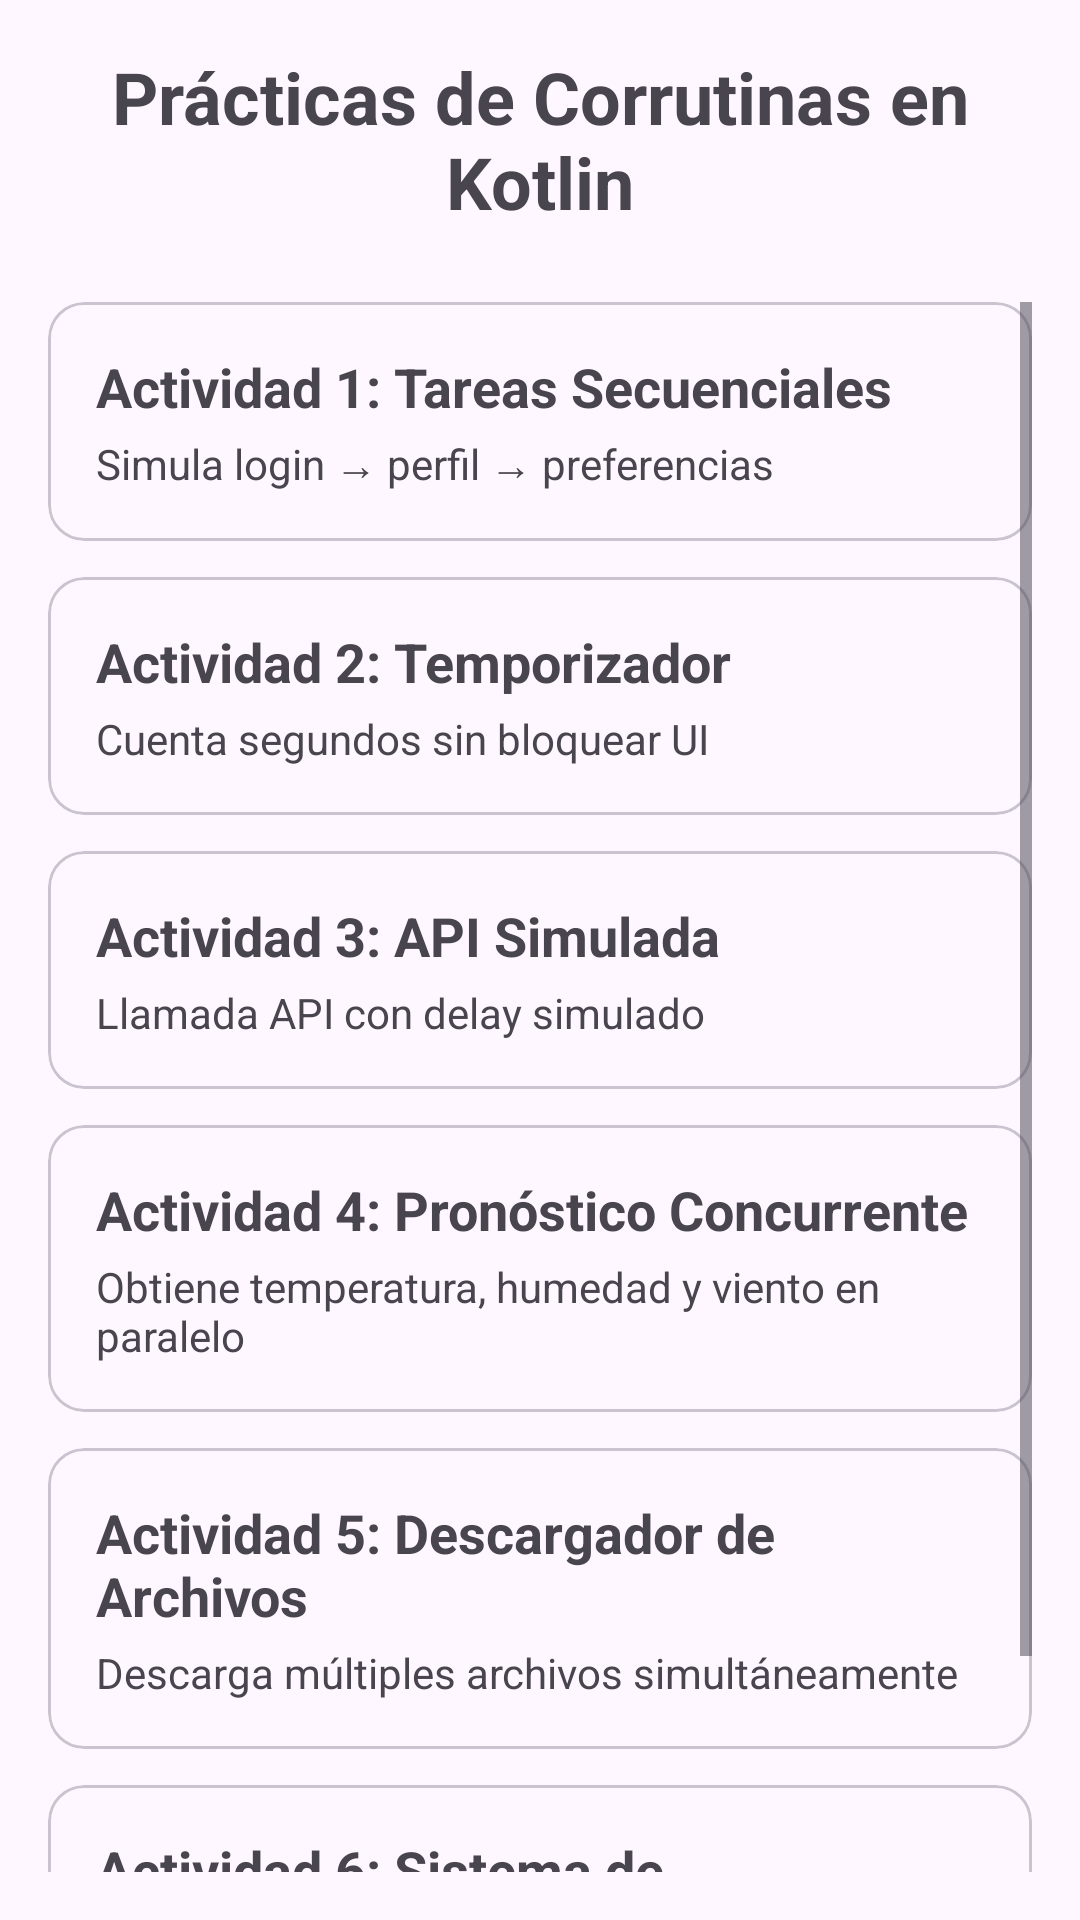

Reconstruct the res/layout file that produces this screen, plus the resources it refers to.
<!-- AndroidManifest.xml: application theme Theme.ActividadescorrutinasKotlin -->
<!-- res/layout/activity_main.xml -->
<?xml version="1.0" encoding="utf-8"?>
<LinearLayout xmlns:android="http://schemas.android.com/apk/res/android"
    xmlns:tools="http://schemas.android.com/tools"
    android:id="@+id/main"
    android:layout_width="match_parent"
    android:layout_height="match_parent"
    android:orientation="vertical"
    android:padding="16dp"
    tools:context=".MainActivity">

    <TextView
        android:layout_width="match_parent"
        android:layout_height="wrap_content"
        android:text="@string/main_title"
        android:textSize="24sp"
        android:textStyle="bold"
        android:gravity="center"
        android:paddingBottom="24dp" />

    <ScrollView
        android:layout_width="match_parent"
        android:layout_height="match_parent">

        <LinearLayout
            android:layout_width="match_parent"
            android:layout_height="wrap_content"
            android:orientation="vertical">

            <com.google.android.material.card.MaterialCardView
                android:id="@+id/card_activity_1"
                android:layout_width="match_parent"
                android:layout_height="wrap_content"
                android:layout_marginBottom="12dp"
                android:clickable="true"
                android:focusable="true">

                <LinearLayout
                    android:layout_width="match_parent"
                    android:layout_height="wrap_content"
                    android:orientation="vertical"
                    android:padding="16dp">

                    <TextView
                        android:layout_width="match_parent"
                        android:layout_height="wrap_content"
                        android:text="@string/activity_1"
                        android:textSize="18sp"
                        android:textStyle="bold" />

                    <TextView
                        android:layout_width="match_parent"
                        android:layout_height="wrap_content"
                        android:text="@string/activity_1_desc"
                        android:textSize="14sp"
                        android:paddingTop="4dp" />
                </LinearLayout>
            </com.google.android.material.card.MaterialCardView>

            <com.google.android.material.card.MaterialCardView
                android:id="@+id/card_activity_2"
                android:layout_width="match_parent"
                android:layout_height="wrap_content"
                android:layout_marginBottom="12dp"
                android:clickable="true"
                android:focusable="true">

                <LinearLayout
                    android:layout_width="match_parent"
                    android:layout_height="wrap_content"
                    android:orientation="vertical"
                    android:padding="16dp">

                    <TextView
                        android:layout_width="match_parent"
                        android:layout_height="wrap_content"
                        android:text="@string/activity_2"
                        android:textSize="18sp"
                        android:textStyle="bold" />

                    <TextView
                        android:layout_width="match_parent"
                        android:layout_height="wrap_content"
                        android:text="@string/activity_2_desc"
                        android:textSize="14sp"
                        android:paddingTop="4dp" />
                </LinearLayout>
            </com.google.android.material.card.MaterialCardView>

            <com.google.android.material.card.MaterialCardView
                android:id="@+id/card_activity_3"
                android:layout_width="match_parent"
                android:layout_height="wrap_content"
                android:layout_marginBottom="12dp"
                android:clickable="true"
                android:focusable="true">

                <LinearLayout
                    android:layout_width="match_parent"
                    android:layout_height="wrap_content"
                    android:orientation="vertical"
                    android:padding="16dp">

                    <TextView
                        android:layout_width="match_parent"
                        android:layout_height="wrap_content"
                        android:text="@string/activity_3"
                        android:textSize="18sp"
                        android:textStyle="bold" />

                    <TextView
                        android:layout_width="match_parent"
                        android:layout_height="wrap_content"
                        android:text="@string/activity_3_desc"
                        android:textSize="14sp"
                        android:paddingTop="4dp" />
                </LinearLayout>
            </com.google.android.material.card.MaterialCardView>

            <com.google.android.material.card.MaterialCardView
                android:id="@+id/card_activity_4"
                android:layout_width="match_parent"
                android:layout_height="wrap_content"
                android:layout_marginBottom="12dp"
                android:clickable="true"
                android:focusable="true">

                <LinearLayout
                    android:layout_width="match_parent"
                    android:layout_height="wrap_content"
                    android:orientation="vertical"
                    android:padding="16dp">

                    <TextView
                        android:layout_width="match_parent"
                        android:layout_height="wrap_content"
                        android:text="@string/activity_4"
                        android:textSize="18sp"
                        android:textStyle="bold" />

                    <TextView
                        android:layout_width="match_parent"
                        android:layout_height="wrap_content"
                        android:text="@string/activity_4_desc"
                        android:textSize="14sp"
                        android:paddingTop="4dp" />
                </LinearLayout>
            </com.google.android.material.card.MaterialCardView>

            <com.google.android.material.card.MaterialCardView
                android:id="@+id/card_activity_5"
                android:layout_width="match_parent"
                android:layout_height="wrap_content"
                android:layout_marginBottom="12dp"
                android:clickable="true"
                android:focusable="true">

                <LinearLayout
                    android:layout_width="match_parent"
                    android:layout_height="wrap_content"
                    android:orientation="vertical"
                    android:padding="16dp">

                    <TextView
                        android:layout_width="match_parent"
                        android:layout_height="wrap_content"
                        android:text="@string/activity_5"
                        android:textSize="18sp"
                        android:textStyle="bold" />

                    <TextView
                        android:layout_width="match_parent"
                        android:layout_height="wrap_content"
                        android:text="@string/activity_5_desc"
                        android:textSize="14sp"
                        android:paddingTop="4dp" />
                </LinearLayout>
            </com.google.android.material.card.MaterialCardView>

            <com.google.android.material.card.MaterialCardView
                android:id="@+id/card_activity_6"
                android:layout_width="match_parent"
                android:layout_height="wrap_content"
                android:layout_marginBottom="12dp"
                android:clickable="true"
                android:focusable="true">

                <LinearLayout
                    android:layout_width="match_parent"
                    android:layout_height="wrap_content"
                    android:orientation="vertical"
                    android:padding="16dp">

                    <TextView
                        android:layout_width="match_parent"
                        android:layout_height="wrap_content"
                        android:text="@string/activity_6"
                        android:textSize="18sp"
                        android:textStyle="bold" />

                    <TextView
                        android:layout_width="match_parent"
                        android:layout_height="wrap_content"
                        android:text="@string/activity_6_desc"
                        android:textSize="14sp"
                        android:paddingTop="4dp" />
                </LinearLayout>
            </com.google.android.material.card.MaterialCardView>

        </LinearLayout>
    </ScrollView>

</LinearLayout>
<!-- resources referenced by this layout -->
<resources>
  <string name="activity_1">Actividad 1: Tareas Secuenciales</string>
  <string name="activity_1_desc">Simula login → perfil → preferencias</string>
  <string name="activity_2">Actividad 2: Temporizador</string>
  <string name="activity_2_desc">Cuenta segundos sin bloquear UI</string>
  <string name="activity_3">Actividad 3: API Simulada</string>
  <string name="activity_3_desc">Llamada API con delay simulado</string>
  <string name="activity_4">Actividad 4: Pronóstico Concurrente</string>
  <string name="activity_4_desc">Obtiene temperatura, humedad y viento en paralelo</string>
  <string name="activity_5">Actividad 5: Descargador de Archivos</string>
  <string name="activity_5_desc">Descarga múltiples archivos simultáneamente</string>
  <string name="activity_6">Actividad 6: Sistema de Notificaciones</string>
  <string name="activity_6_desc">Envía mensajes periódicos</string>
  <string name="main_title">Prácticas de Corrutinas en Kotlin</string>
  <style name="Theme.ActividadescorrutinasKotlin" parent="Base.Theme.ActividadescorrutinasKotlin" />
  <style name="Base.Theme.ActividadescorrutinasKotlin" parent="Theme.Material3.DayNight.NoActionBar">
          
          
      </style>
</resources>
